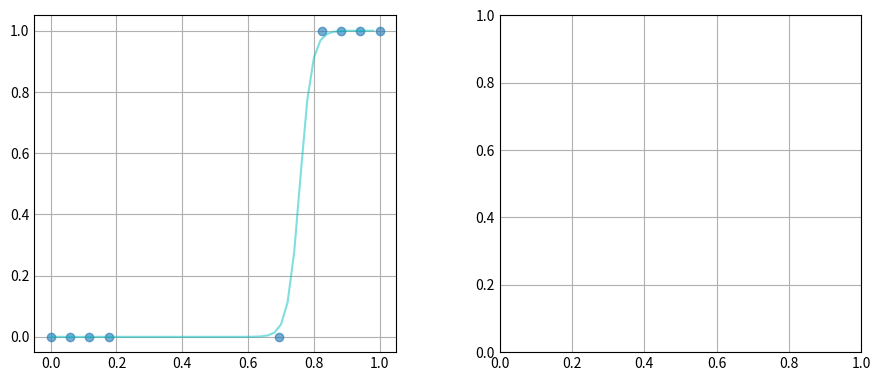

The script that saved this image:
import sys
import csv
import matplotlib.pyplot as plt
import numpy as np
import math

class Data:
	def __init__(self, is_cool, height, id):
		self.is_cool = is_cool
		self.height = height,
		self.id = id

def sigmoid(z) :
	# print(z)
	return 1 / (1 + math.exp(z * -1))

def sigmoid_reverse(z) :
	# print(z)
	return math.exp(z) / (1 + math.exp(z))

def linear(m, x, c):
	return (x * m) + c

def derivative_m(y_binary, x, curr_m, curr_c):
	# print(f"linear: {linear(curr_m, x, curr_c)}")
	return (sigmoid(linear(curr_m, x, curr_c)) - y_binary) * x

def derivative_c(y_binary, x, curr_m, curr_c):
	return (sigmoid(linear(curr_m, x, curr_c)) - y_binary)

def step_size_out_of_range(number, range) :
	return number < -range or number > range


def gradient_descent_range(init_m, init_c, learning_rate, x_values, y_values):
	step_size_m = 6969
	step_size_c = 6969
	step_size_range = 0.0001
	steps = 0

	while step_size_out_of_range(step_size_m, step_size_range) or step_size_out_of_range(step_size_c, step_size_range) :
		should_change_m = False
		should_change_c = False
		total_deriv_m = 0
		total_deriv_c = 0
		steps += 1

		if step_size_out_of_range(step_size_m, step_size_range) :
			for (index, x) in enumerate(x_values):
				total_deriv_m += derivative_m(y_values[index], x, init_m, init_c)
			total_deriv_m /= len(x_values)
			step_size_m = learning_rate * total_deriv_m
			should_change_m = True


		if step_size_out_of_range(step_size_c, step_size_range) :
			for (index, x) in enumerate(x_values):
				total_deriv_c += derivative_c(y_values[index], x, init_m, init_c)
			total_deriv_c /= len(x_values)
			step_size_c = learning_rate * total_deriv_c
			should_change_c = True
	
		
		# update b0 and b1 babsed on stepsize
		if should_change_m:
			init_m = init_m - step_size_m
		if should_change_c:
			init_c = init_c - step_size_c

	# print(f"total_deriv_m: {total_deriv_m}, total_deriv_c: {total_deriv_c}")
	# print(f"step_size_m: {step_size_m}, step_size_c: {step_size_c}")
	print(f"GD m {init_m} c {init_c}, steps {steps}")
	return (init_m, init_c)

def gradient_descent(init_m, init_c, steps, learning_rate, x_values, y_values):
	for i in range(steps):
		total_deriv_m = 0
		total_deriv_c = 0
		
		for (index, x) in enumerate(x_values):
			total_deriv_m += derivative_m(y_values[index], x, init_m, init_c)
			# print(f"y_values[index]: {y_values[index]:}, x: {x}, init_m: {init_m}, init_c: {init_c}, deriv_m: {derivative_m(y_values[index], x, init_m, init_c)}")
			total_deriv_c += derivative_c(y_values[index], x, init_m, init_c)
		
		# print(f"total_deriv_m: {total_deriv_m}, total_deriv_c: {total_deriv_c}")
		total_deriv_m /= len(x_values)
		total_deriv_c /= len(x_values)
		step_size_m = learning_rate * total_deriv_m
		step_size_c = learning_rate * total_deriv_c

		init_m -= step_size_m
		init_c -= step_size_c
		print(f"step_size_m: {step_size_m}, step_size_c: {step_size_c}")
	return (init_m, init_c)

def normalize_data(data) :
	min_x = min(data)
	max_x = max(data)
	return list(map(lambda x : (x - min_x) / (max_x - min_x) , data))

def generate_data() :
	res = []
	
	res.append(Data(True, 180, 0))
	res.append(Data(False, 125, 1))
	res.append(Data(False, 120, 2))
	res.append(Data(True, 185, 3))
	res.append(Data(True, 190, 4))
	res.append(Data(True, 195, 5))
	res.append(Data(False, 110, 6))
	res.append(Data(False, 115, 7))
	res.append(Data(False, 169, 8))

	return res

def generate_regression_line(slope, intercept, min, max, steps) :
	res = ([], [])

	step_size = max / steps
	curr_x = min
	for i in range(steps):
		res[0].append(curr_x)
		res[1].append((sigmoid_reverse(linear(slope, curr_x, intercept))))
		curr_x += step_size

	return res


def main():
	# init matplotlib
	plt.style.use('_mpl-gallery')
	fig, ax = plt.subplots(1, 2, figsize=(10, 5))
	plt.tight_layout(pad=5)

	data = generate_data()
	x_values = normalize_data(list(map(lambda x: x.height[0], data)))
	y_values = normalize_data(list(map(lambda x: 1 if x.is_cool else 0, data)))
	ax[0].scatter(x_values, y_values, alpha=0.6)
	
	# logistic regression
	(slope, intercept) = gradient_descent_range(1, 0, 0.5, x_values, y_values)
	# print(f"({slope}, {intercept})")
	# print(sigmoid_reverse(linear(slope, 0, intercept)))
	# print(sigmoid_reverse(linear(slope, 0.1, intercept)))
	# print(sigmoid_reverse(linear(slope, 0.2, intercept)))
	# print(sigmoid_reverse(linear(slope, 0.3, intercept)))
	# print(sigmoid_reverse(linear(slope, 0.4, intercept)))
	# print(sigmoid_reverse(linear(slope, 0.5, intercept)))
	# print(sigmoid_reverse(linear(slope, 0.6, intercept)))
	# print(sigmoid_reverse(linear(slope, 0.7, intercept)))
	# print(sigmoid_reverse(linear(slope, 0.8, intercept)))
	# print(sigmoid_reverse(linear(slope, 0.9, intercept)))
	# print(sigmoid_reverse(linear(slope, 1, intercept)))
	x_regres, y_regres = generate_regression_line(slope, intercept, 0, 1, 50)
	ax[0].plot(x_regres, y_regres, 'c', alpha=0.5)


	# export matplotlib as png
	plt.savefig(f"{sys.argv[0]}.png")

main()
